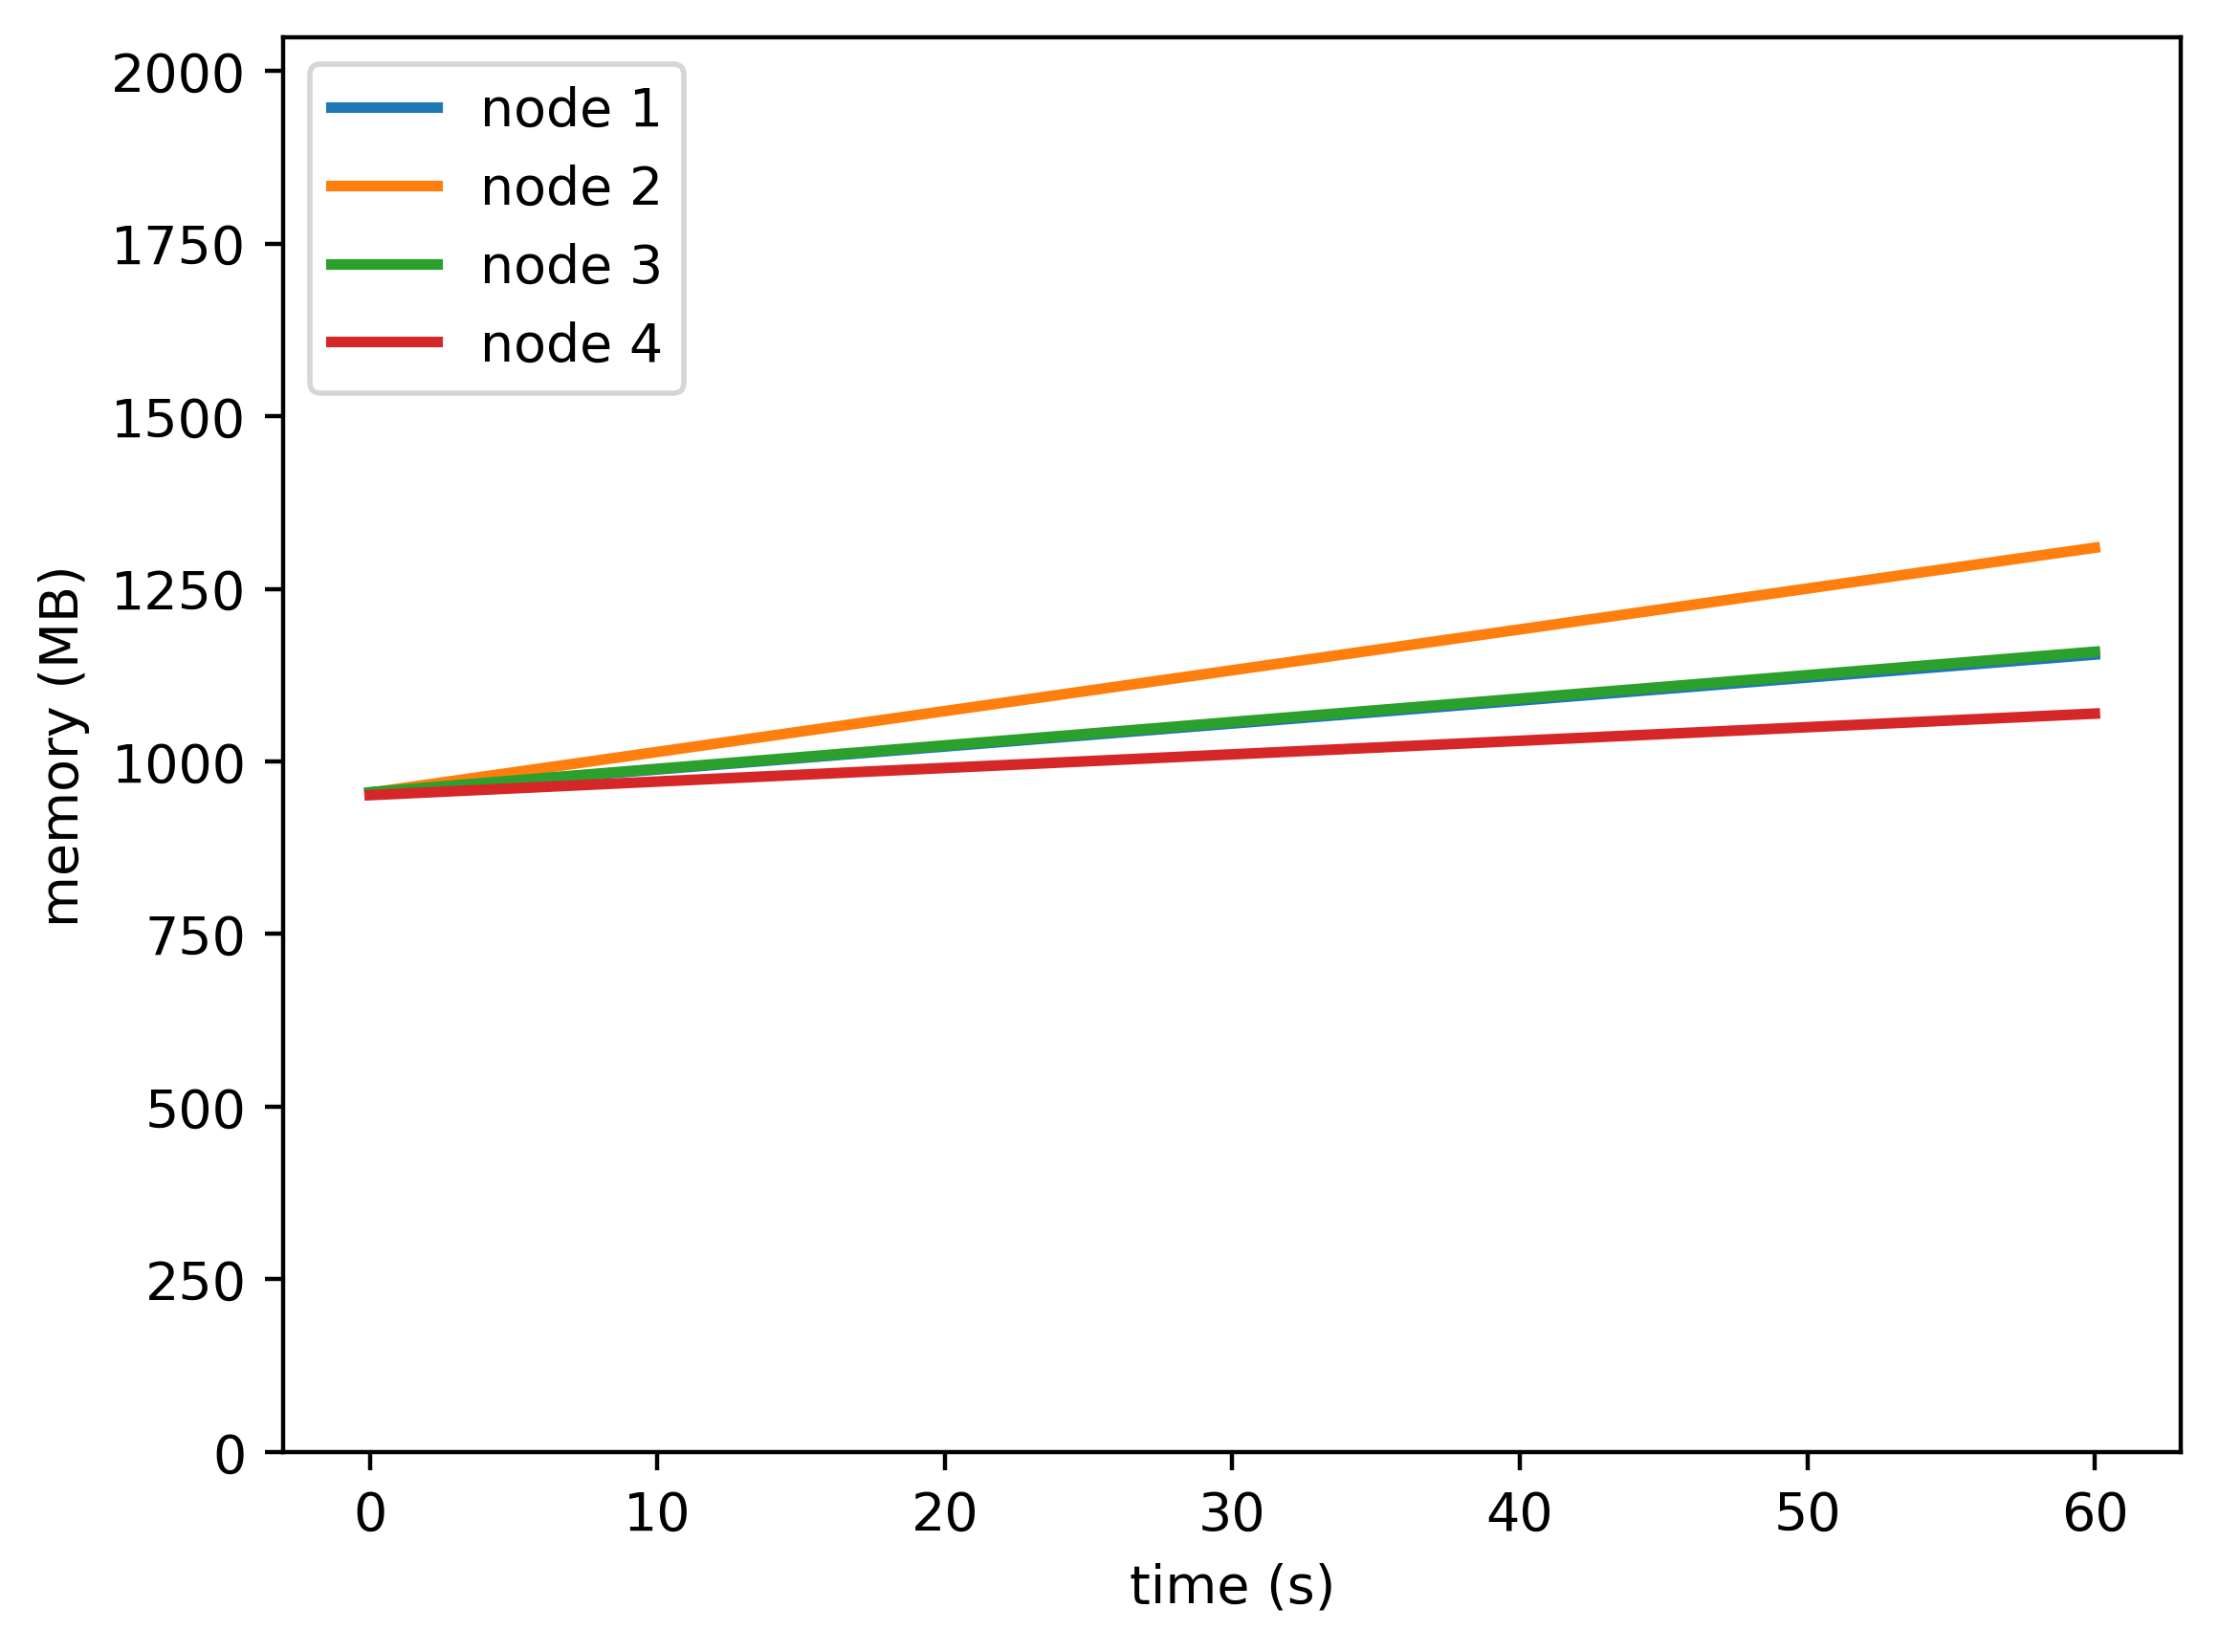

The file beside this chart, header and first rows:
timestamp, ppgcc-m02, ppgcc-m02 pod amount, ppgcc-m03, ppgcc-m03 pod amount, ppgcc-m04, ppgcc-m04 pod amount, ppgcc-m05, ppgcc-m05 pod amount
0, 978004, 3, 977548, 3, 978292, 3, 974040, 3
60, 1182472, 3, 1340944, 3, 1186720, 3, 1094952, 3
